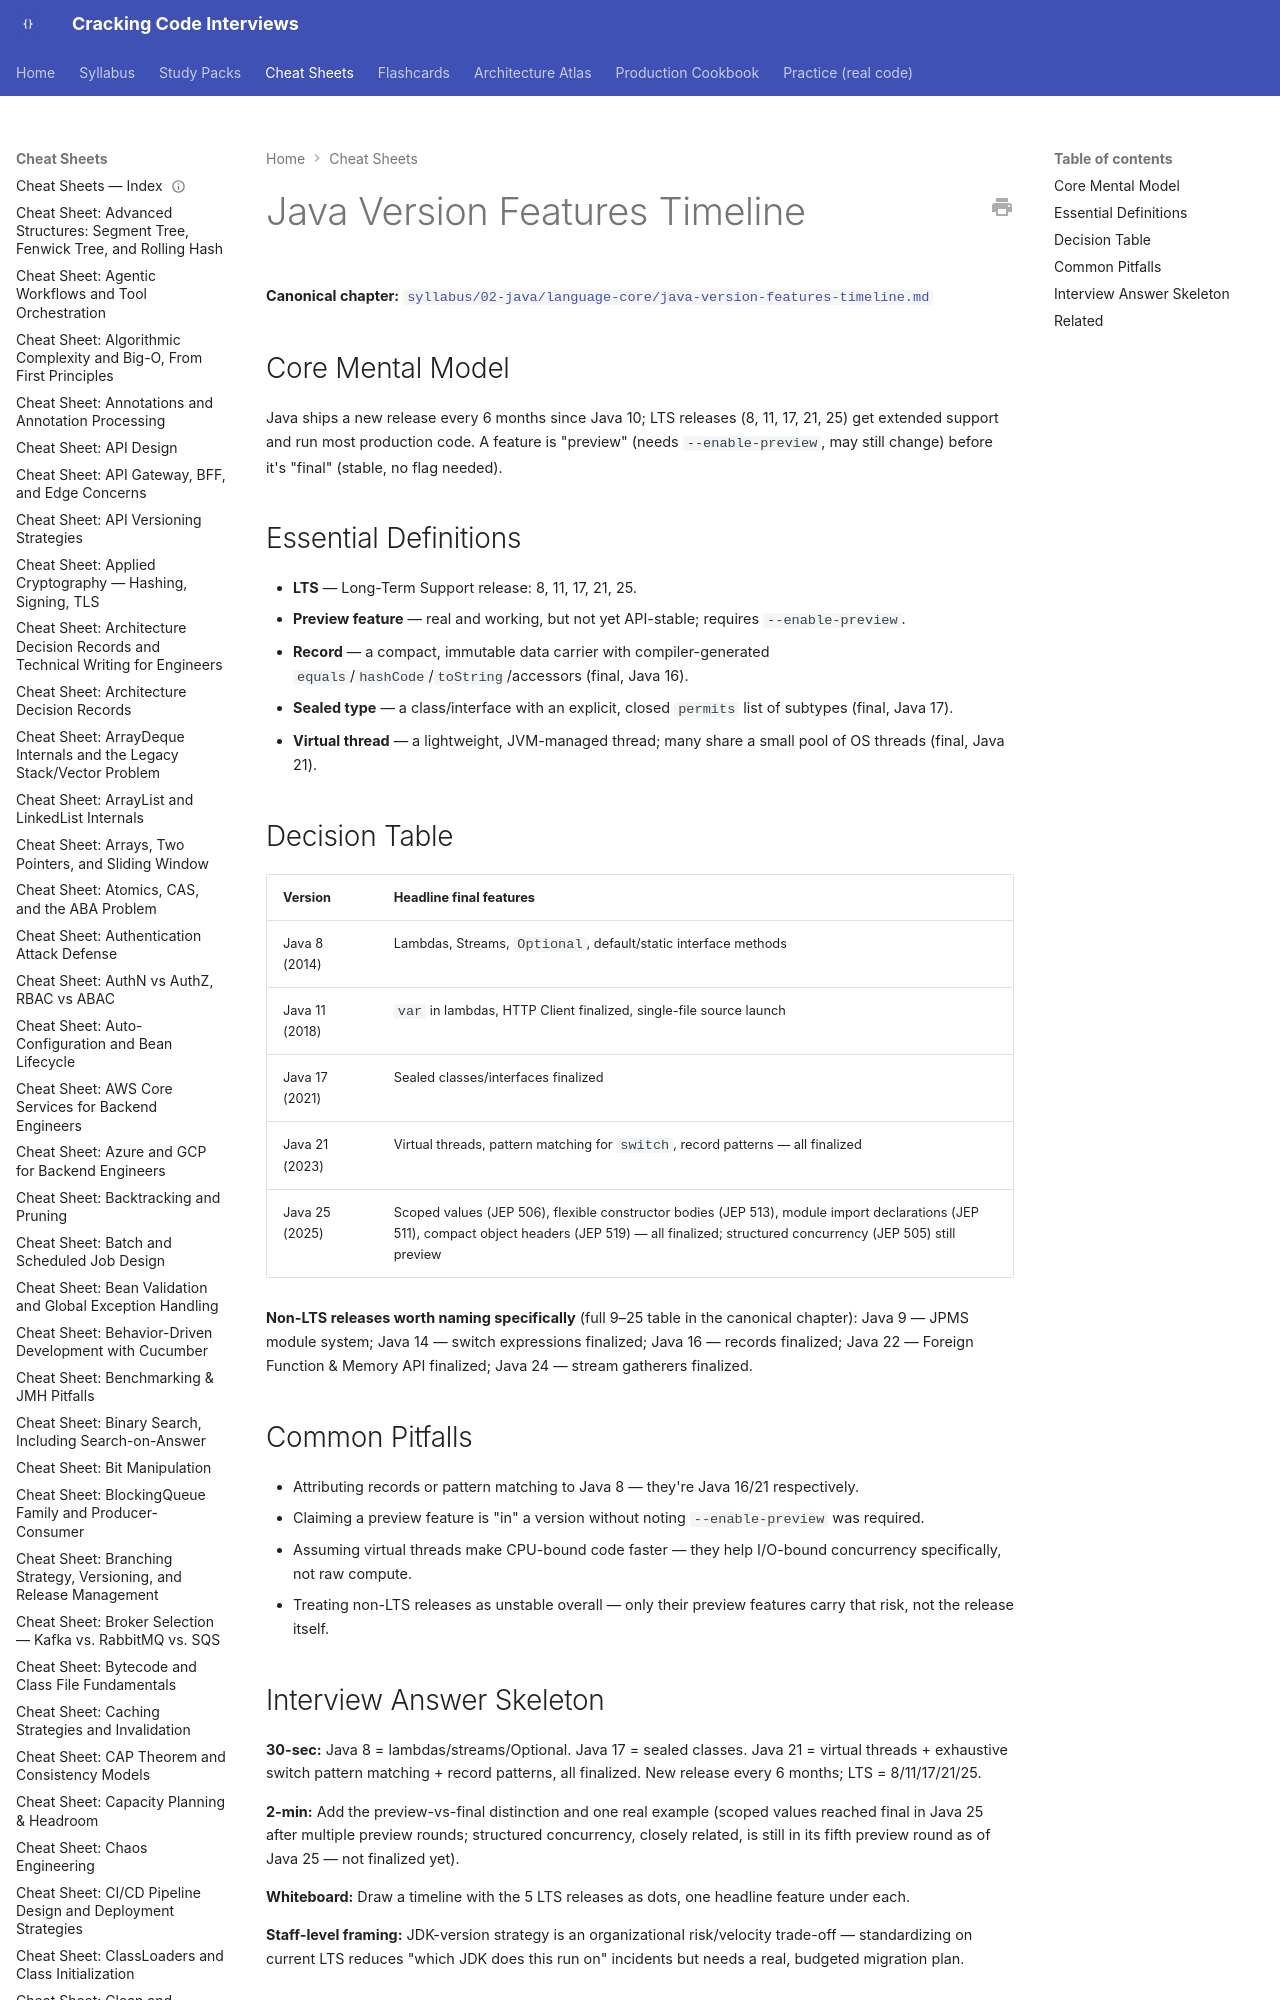

repository: JuanMelendres/cracking-code-interviews · page: cheat-sheets/java-version-features-timeline/index.html · generator: mkdocs

---
title: "Cheat Sheet: Java Version Features Timeline"
slug: java-version-features-timeline
document_type: cheat-sheet
domain: 02-java
topic_id: T-2211
canonical: ../syllabus/02-java/language-core/java-version-features-timeline.md
last_updated: 2026-09-17
---

# Java Version Features Timeline

**Canonical chapter:** [`syllabus/02-java/language-core/java-version-features-timeline.md`](../syllabus/02-java/language-core/java-version-features-timeline.md)
